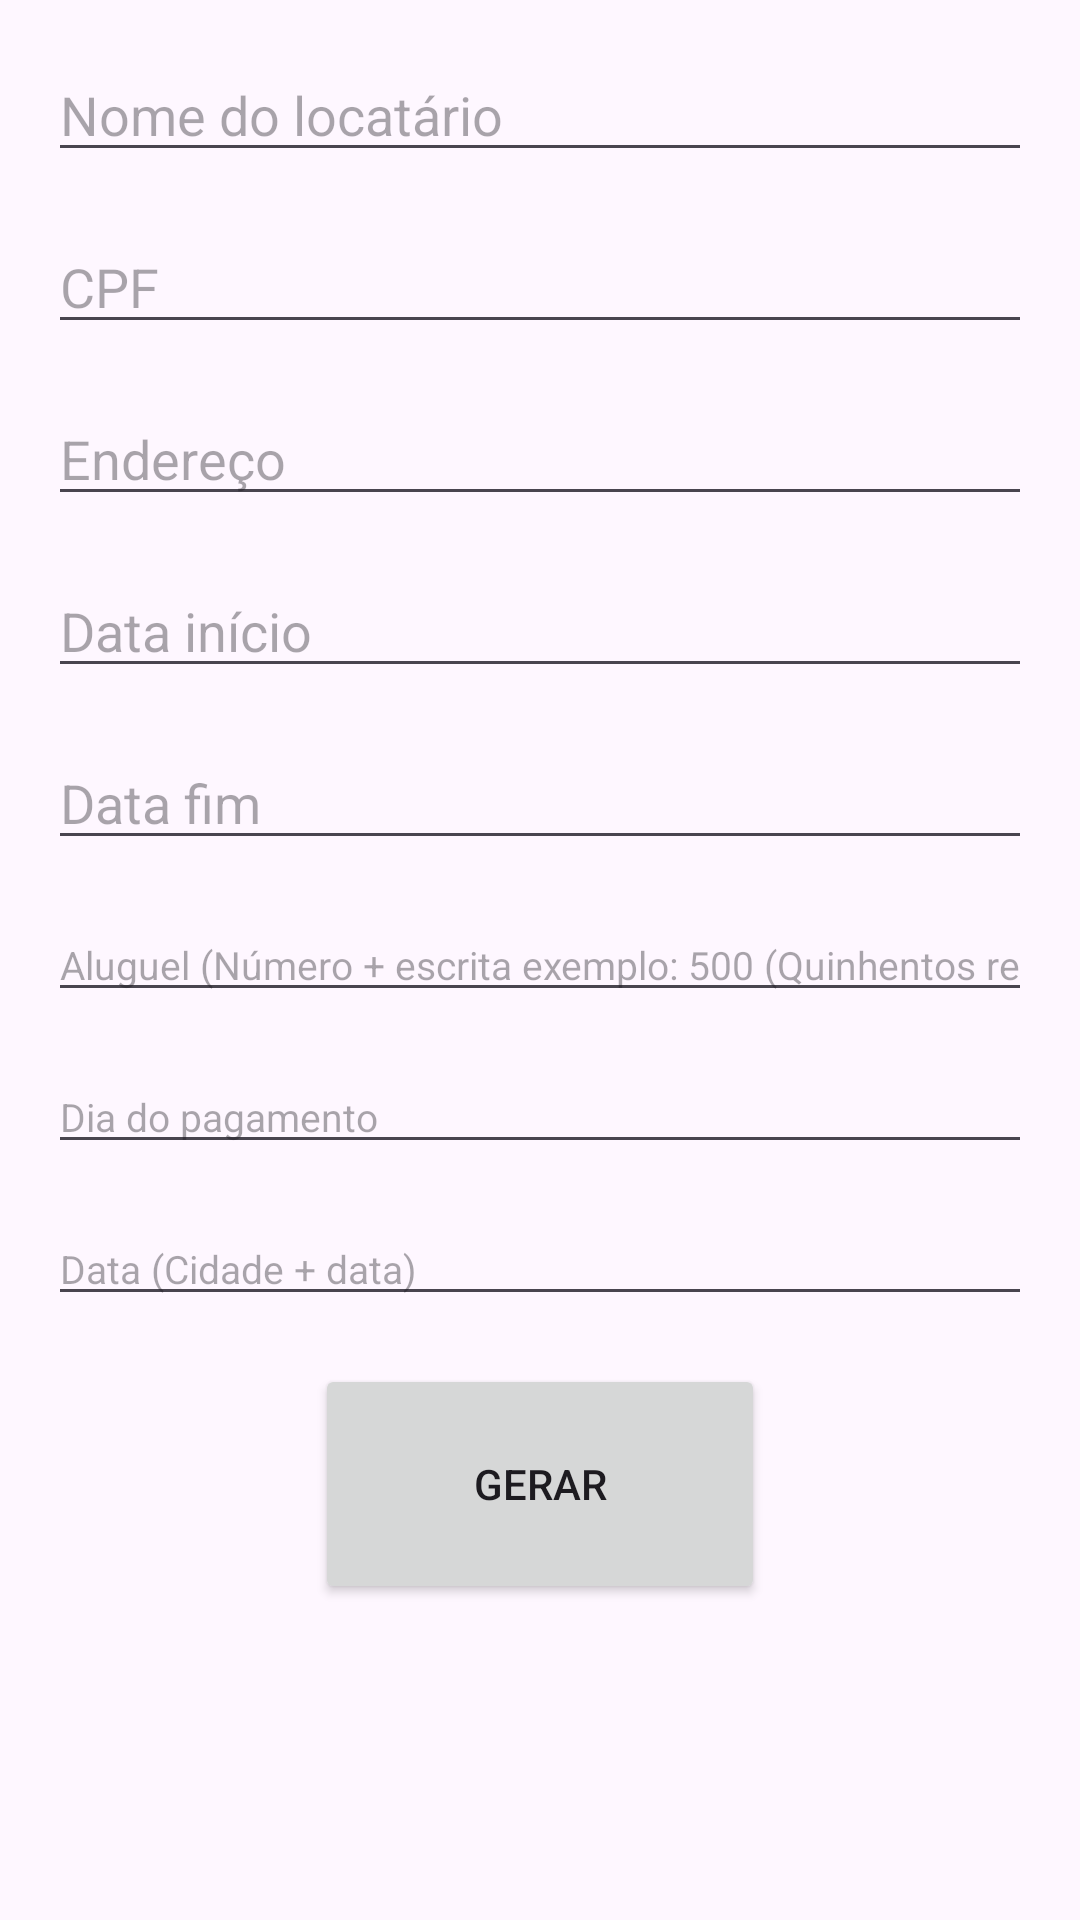

Write the Android layout XML for this screen, with the resource values it uses.
<!-- AndroidManifest.xml: application theme Theme.LearningMobile -->
<!-- res/layout/activity_formulary.xml -->
<?xml version="1.0" encoding="utf-8"?>
<androidx.constraintlayout.widget.ConstraintLayout xmlns:android="http://schemas.android.com/apk/res/android"
    xmlns:app="http://schemas.android.com/apk/res-auto"
    xmlns:tools="http://schemas.android.com/tools"
    android:id="@+id/main"
    android:layout_width="match_parent"
    android:layout_height="match_parent"
    tools:context=".FormularyActivity">

    <LinearLayout
        android:layout_width="match_parent"
        android:layout_height="match_parent"
        android:orientation="vertical"
        android:padding="16dp"
        android:gravity="center_horizontal">

        <EditText
            android:id="@+id/name"
            android:layout_width="match_parent"
            android:layout_height="wrap_content"
            android:hint="@string/name_placeholder"
            android:inputType="textPersonName"
            android:layout_marginBottom="16dp"/>

        <EditText
            android:id="@+id/cpf"
            android:layout_width="match_parent"
            android:layout_height="wrap_content"
            android:hint="@string/cpf_placeholder"
            android:inputType="text"
            android:layout_marginBottom="16dp"/>

        <EditText
            android:id="@+id/address"
            android:layout_width="match_parent"
            android:layout_height="wrap_content"
            android:hint="@string/address_placeholder"
            android:inputType="text"
            android:layout_marginBottom="16dp"/>

        <EditText
            android:id="@+id/startdate"
            android:layout_width="match_parent"
            android:layout_height="wrap_content"
            android:hint="@string/startdate_placeholder"
            android:inputType="text"
            android:layout_marginBottom="16dp"/>

        <EditText
            android:id="@+id/enddate"
            android:layout_width="match_parent"
            android:layout_height="wrap_content"
            android:hint="@string/enddate_placeholder"
            android:inputType="text"
            android:layout_marginBottom="16dp"/>

        <EditText
            android:id="@+id/rent"
            android:layout_width="match_parent"
            android:layout_height="wrap_content"
            android:layout_marginBottom="16dp"
            android:hint="@string/rent_placeholder"
            android:inputType="text"
            android:textSize="13sp" />

        <EditText
            android:id="@+id/paymentday"
            android:layout_width="match_parent"
            android:layout_height="wrap_content"
            android:layout_marginBottom="16dp"
            android:hint="@string/paymentday_placeholder"
            android:inputType="text"
            android:textSize="13sp" />

        <EditText
            android:id="@+id/date"
            android:layout_width="match_parent"
            android:layout_height="wrap_content"
            android:layout_marginBottom="16dp"
            android:hint="@string/date_placeholder"
            android:inputType="text"
            android:textSize="13sp" />

        <Button
            android:layout_width="150dp"
            android:id="@+id/generatebtn"
            android:text="@string/generate_button"
            android:layout_height="80dp"/>

    </LinearLayout>
</androidx.constraintlayout.widget.ConstraintLayout>
<!-- resources referenced by this layout -->
<resources>
  <string name="address_placeholder">Endereço</string>
  <string name="cpf_placeholder">CPF</string>
  <string name="date_placeholder">Data (Cidade + data)</string>
  <string name="enddate_placeholder">Data fim</string>
  <string name="generate_button">Gerar</string>
  <string name="name_placeholder">Nome do locatário</string>
  <string name="paymentday_placeholder">Dia do pagamento</string>
  <string name="rent_placeholder">Aluguel (Número + escrita exemplo: 500 (Quinhentos reais))</string>
  <string name="startdate_placeholder">Data início</string>
  <style name="Theme.LearningMobile" parent="Base.Theme.LearningMobile" />
  <style name="Base.Theme.LearningMobile" parent="Theme.Material3.DayNight.NoActionBar">
          
          
      </style>
</resources>
